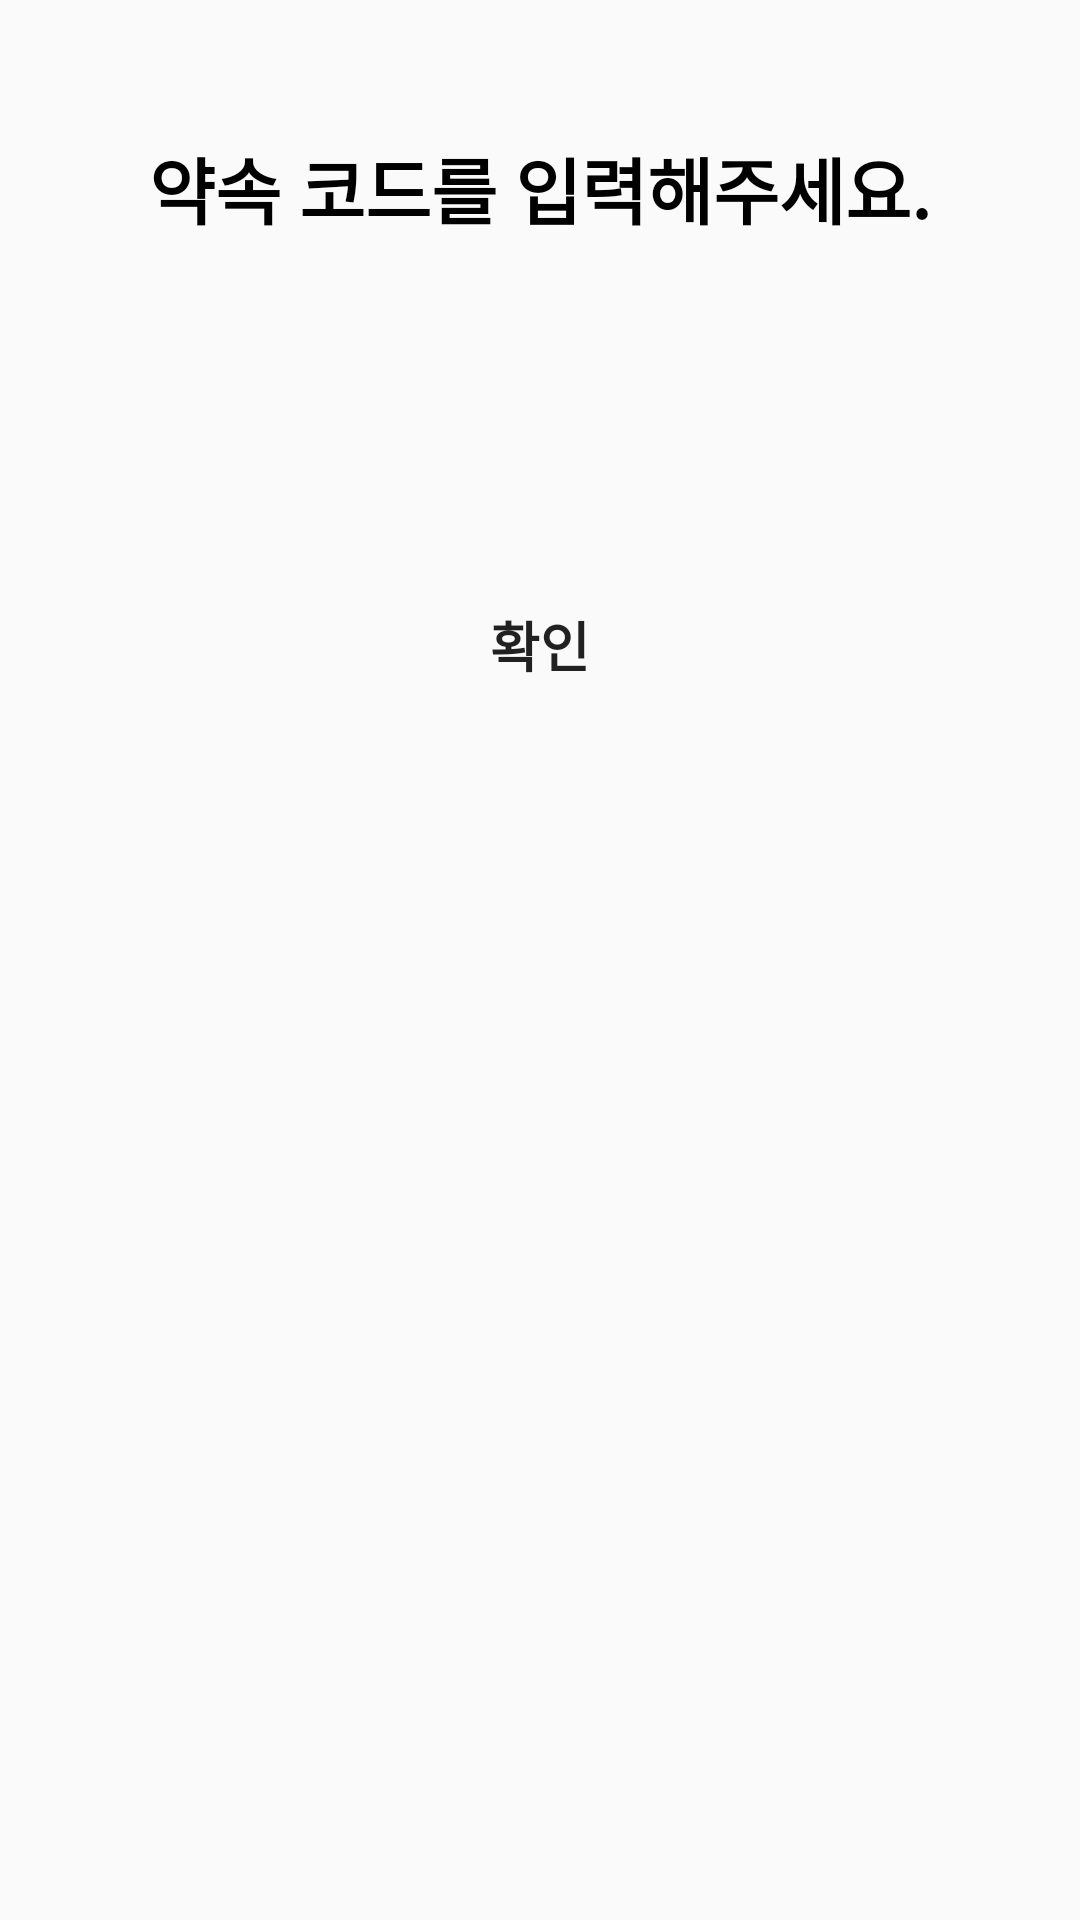

The Android layout XML behind this screen, and the referenced resources:
<!-- AndroidManifest.xml: application theme Theme.DontLate -->
<!-- res/layout/social_layout29.xml -->
<?xml version="1.0" encoding="utf-8"?>
<LinearLayout xmlns:android="http://schemas.android.com/apk/res/android"
    xmlns:app="http://schemas.android.com/apk/res-auto"
    android:layout_width="match_parent"
    android:layout_height="wrap_content"
    android:orientation="vertical">

    <TextView
        android:layout_width="match_parent"
        android:layout_height="wrap_content"
        android:layout_marginHorizontal="16dp"
        android:paddingVertical="45dp"
        android:text="약속 코드를 입력해주세요."
        android:textSize="24dp"
        android:textColor="@color/black"
        android:textStyle="bold"
        android:textAlignment="center" />

    <EditText
        android:id="@+id/edt_private_code"
        android:layout_width="match_parent"
        android:layout_height="38dp"
        android:layout_marginHorizontal="36dp"
        android:background="@drawable/social_graybutton_border" />

    <Button
        android:id="@+id/button"
        android:layout_width="match_parent"
        android:layout_height="wrap_content"
        android:layout_marginVertical="28dp"
        android:layout_marginHorizontal="64dp"
        android:background="@drawable/social_orangebutton_border"
        android:text="확인"
        android:textSize="18sp"
        android:textStyle="bold"/>
</LinearLayout>
<!-- resources referenced by this layout -->
<resources>
  <color name="black">#FF000000</color>
  <style name="Theme.DontLate" parent="Theme.AppCompat.Light">
          
          <item name="colorPrimary">@color/deep_orange</item>
          <item name="colorPrimaryVariant">@color/orange</item>
          <item name="colorOnPrimary">@color/white</item>
          
          <item name="colorSecondary">@color/teal_200</item>
          <item name="colorSecondaryVariant">@color/teal_700</item>
          <item name="colorOnSecondary">@color/black</item>
          
          <item name="android:statusBarColor" tools:targetApi="21">?attr/colorPrimaryVariant</item>
          
          <item name="windowNoTitle">true</item>
          <item name="windowActionBar">false</item>
          <item name="backgroundColor">@color/ivory</item>
      </style>
  <color name="orange">#E88B58</color>
  <color name="white">#FFFFFFFF</color>
  <color name="teal_200">#FF03DAC5</color>
  <color name="teal_700">#FF018786</color>
  <color name="ivory">#FAF9F7</color>
</resources>
